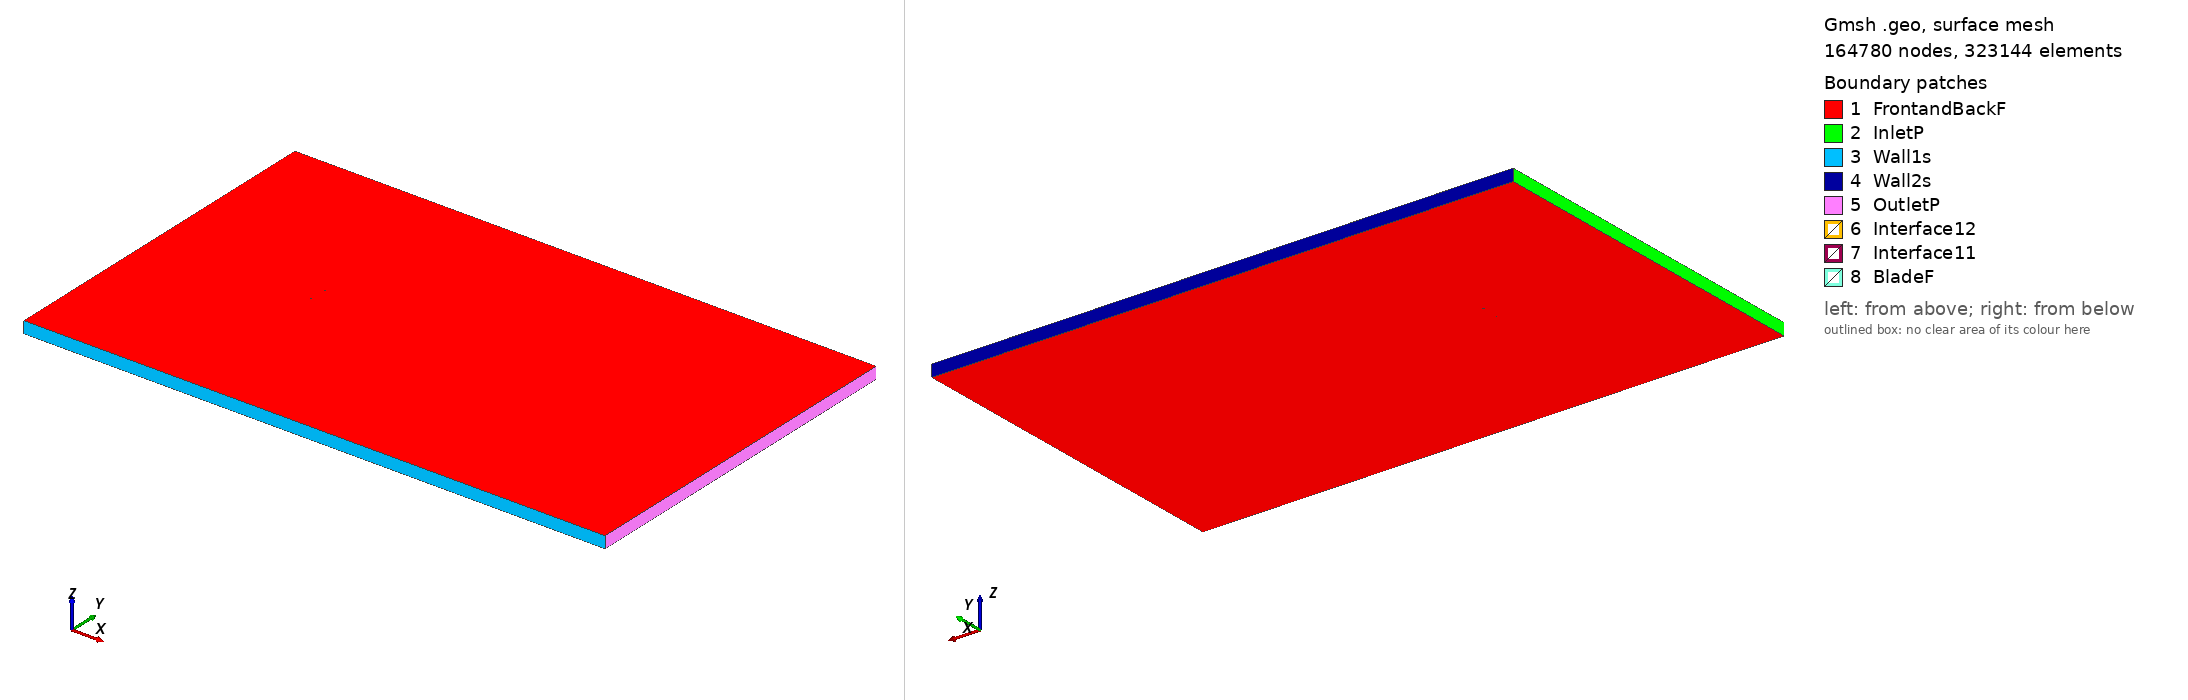

Gmsh geometry script, surface-meshed: 164780 nodes, 323144 surface elements. Boundary patches (legend numbers): 1 FrontandBackF, 2 InletP, 3 Wall1s, 4 Wall2s, 5 OutletP, 6 Interface12, 7 Interface11, 8 BladeF. Left view from above one corner, right view from below the opposite corner. Legend entries are the model's physical surfaces. The drawing asked Gmsh for element sizes between 1% and 20% of the model's largest extent; the script's own settings can give other sizes.

=== s4110_tsr_-5.4142_aoa_-9.5165.geo (drawn) ===
SetFactory("OpenCASCADE");

Point(1) = {0.073629, 0.749995, 0, 1.0};
Point(2) = {0.072706, 0.749978, 0, 1.0};
Point(3) = {0.067890, 0.750000, 0, 1.0};
Point(4) = {0.062398, 0.749995, 0, 1.0};
Point(5) = {0.056310, 0.749958, 0, 1.0};
Point(6) = {0.049716, 0.749869, 0, 1.0};
Point(7) = {0.042701, 0.749712, 0, 1.0};
Point(8) = {0.035346, 0.749458, 0, 1.0};
Point(9) = {0.027732, 0.749088, 0, 1.0};
Point(10) = {0.019933, 0.748588, 0, 1.0};
Point(11) = {0.012023, 0.747943, 0, 1.0};
Point(12) = {0.004077, 0.747150, 0, 1.0};
Point(13) = {-0.003831, 0.746214, 0, 1.0};
Point(14) = {-0.011627, 0.745135, 0, 1.0};
Point(15) = {-0.019236, 0.743925, 0, 1.0};
Point(16) = {-0.026589, 0.742595, 0, 1.0};
Point(17) = {-0.033608, 0.741162, 0, 1.0};
Point(18) = {-0.040228, 0.739638, 0, 1.0};
Point(19) = {-0.046384, 0.738042, 0, 1.0};
Point(20) = {-0.052012, 0.736388, 0, 1.0};
Point(21) = {-0.057065, 0.734692, 0, 1.0};
Point(22) = {-0.061497, 0.732973, 0, 1.0};
Point(23) = {-0.065270, 0.731250, 0, 1.0};
Point(24) = {-0.068362, 0.729530, 0, 1.0};
Point(25) = {-0.070778, 0.727842, 0, 1.0};
Point(26) = {-0.072519, 0.726237, 0, 1.0};
Point(27) = {-0.073582, 0.724763, 0, 1.0};
Point(28) = {-0.073985, 0.723483, 0, 1.0};
Point(29) = {-0.073968, 0.723174, 0, 1.0};
Point(30) = {-0.073671, 0.722559, 0, 1.0};
Point(31) = {-0.072534, 0.721961, 0, 1.0};
Point(32) = {-0.070598, 0.721593, 0, 1.0};
Point(33) = {-0.067900, 0.721535, 0, 1.0};
Point(34) = {-0.064411, 0.721810, 0, 1.0};
Point(35) = {-0.060122, 0.722381, 0, 1.0};
Point(36) = {-0.055069, 0.723213, 0, 1.0};
Point(37) = {-0.049300, 0.724270, 0, 1.0};
Point(38) = {-0.042883, 0.725522, 0, 1.0};
Point(39) = {-0.035888, 0.726942, 0, 1.0};
Point(40) = {-0.028395, 0.728505, 0, 1.0};
Point(41) = {-0.020481, 0.730182, 0, 1.0};
Point(42) = {-0.012240, 0.731941, 0, 1.0};
Point(43) = {-0.003762, 0.733757, 0, 1.0};
Point(44) = {0.004858, 0.735595, 0, 1.0};
Point(45) = {0.013525, 0.737421, 0, 1.0};
Point(46) = {0.022128, 0.739197, 0, 1.0};
Point(47) = {0.030565, 0.740895, 0, 1.0};
Point(48) = {0.038724, 0.742490, 0, 1.0};
Point(49) = {0.046504, 0.743957, 0, 1.0};
Point(50) = {0.053803, 0.745275, 0, 1.0};
Point(51) = {0.060522, 0.746431, 0, 1.0};
Point(52) = {0.066569, 0.747412, 0, 1.0};
Point(53) = {0.071860, 0.748213, 0, 1.0};
Point(54) = {0.073880, 0.748501, 0, 1.0};
Point(55) = {-0.073629, -0.749995, 0, 1.0};
Point(56) = {-0.072706, -0.749978, 0, 1.0};
Point(57) = {-0.067890, -0.750000, 0, 1.0};
Point(58) = {-0.062398, -0.749995, 0, 1.0};
Point(59) = {-0.056310, -0.749958, 0, 1.0};
Point(60) = {-0.049716, -0.749869, 0, 1.0};
Point(61) = {-0.042701, -0.749712, 0, 1.0};
Point(62) = {-0.035346, -0.749458, 0, 1.0};
Point(63) = {-0.027732, -0.749088, 0, 1.0};
Point(64) = {-0.019933, -0.748588, 0, 1.0};
Point(65) = {-0.012023, -0.747943, 0, 1.0};
Point(66) = {-0.004077, -0.747150, 0, 1.0};
Point(67) = {0.003831, -0.746214, 0, 1.0};
Point(68) = {0.011627, -0.745135, 0, 1.0};
Point(69) = {0.019236, -0.743925, 0, 1.0};
Point(70) = {0.026589, -0.742595, 0, 1.0};
Point(71) = {0.033608, -0.741162, 0, 1.0};
Point(72) = {0.040228, -0.739638, 0, 1.0};
Point(73) = {0.046384, -0.738042, 0, 1.0};
Point(74) = {0.052012, -0.736388, 0, 1.0};
Point(75) = {0.057065, -0.734692, 0, 1.0};
Point(76) = {0.061497, -0.732973, 0, 1.0};
Point(77) = {0.065270, -0.731250, 0, 1.0};
Point(78) = {0.068362, -0.729530, 0, 1.0};
Point(79) = {0.070778, -0.727842, 0, 1.0};
Point(80) = {0.072519, -0.726237, 0, 1.0};
Point(81) = {0.073582, -0.724763, 0, 1.0};
Point(82) = {0.073985, -0.723483, 0, 1.0};
Point(83) = {0.073968, -0.723174, 0, 1.0};
Point(84) = {0.073671, -0.722559, 0, 1.0};
Point(85) = {0.072534, -0.721961, 0, 1.0};
Point(86) = {0.070598, -0.721593, 0, 1.0};
Point(87) = {0.067900, -0.721535, 0, 1.0};
Point(88) = {0.064411, -0.721810, 0, 1.0};
Point(89) = {0.060122, -0.722381, 0, 1.0};
Point(90) = {0.055069, -0.723213, 0, 1.0};
Point(91) = {0.049300, -0.724270, 0, 1.0};
Point(92) = {0.042883, -0.725522, 0, 1.0};
Point(93) = {0.035888, -0.726942, 0, 1.0};
Point(94) = {0.028395, -0.728505, 0, 1.0};
Point(95) = {0.020481, -0.730182, 0, 1.0};
Point(96) = {0.012240, -0.731941, 0, 1.0};
Point(97) = {0.003762, -0.733757, 0, 1.0};
Point(98) = {-0.004858, -0.735595, 0, 1.0};
Point(99) = {-0.013525, -0.737421, 0, 1.0};
Point(100) = {-0.022128, -0.739197, 0, 1.0};
Point(101) = {-0.030565, -0.740895, 0, 1.0};
Point(102) = {-0.038724, -0.742490, 0, 1.0};
Point(103) = {-0.046504, -0.743957, 0, 1.0};
Point(104) = {-0.053803, -0.745275, 0, 1.0};
Point(105) = {-0.060522, -0.746431, 0, 1.0};
Point(106) = {-0.066569, -0.747412, 0, 1.0};
Point(107) = {-0.071860, -0.748213, 0, 1.0};
Point(108) = {-0.073880, -0.748501, 0, 1.0};

// Lines: first blade (splines 1-4)
Spline(1) = {1:17};
Spline(2) = {17:39};
Spline(3) = {39:54};
Spline(4) = {54,1};

// Lines: second blade (splines 5-8)
Spline(5) = {55:71};
Spline(6) = {71:93};
Spline(7) = {93:108};
Spline(8) = {108,55};

// Outer domain (points 20001-4 and lines)
Point(109) = {-13.50000000, -15.00000000, 0, 1.0};
Point(110) = {-13.50000000, 15.00000000, 0, 1.0};
Point(111) = {36.00000000, 15.00000000, 0, 1.0};
Point(112) = {36.00000000, -15.00000000, 0, 1.0};
Line(11) = {109, 110};
Line(12) = {110, 111};
Line(13) = {111, 112};
Line(14) = {109, 112};

// Interface (between moving and stationary domain) (circles)
Circle(9) = {0, 0, 0, 0.80000000, 0, 2*Pi};
Circle(10) = {0, 0, 0, 0.80000000, 0, 2*Pi};

// Loops collect Lines/Splines/etc (blade1, blade2, domain, first circle)
Line Loop(1) = {1:4};
Line Loop(2) = {5:8};
Line Loop(3) = {11,12,13,-14};
Line Loop(4) = {9};

// BooleanDifference cuts out the circle/interface from the domain
Plane Surface(1) = {3};
Plane Surface(2) = {4};
BooleanDifference{ Surface{1}; Delete;}{ Surface{2}; Delete;}

// This one cuts out the blades from the inner circle/interface
Line Loop(6) = {10};
Plane Surface(5) = {6};
Plane Surface(6) = {1};
Plane Surface(7) = {2};
BooleanDifference{ Surface{5}; Delete;}{ Surface{6,7}; Delete;}

// extrude to 3rd dimension
Extrude {0, 0, 1} {Surface{1}; Surface{5}; Layers{1}; Recombine;}

// Physical Surfaces are the named boundaries (patches)
Physical Surface("Interface11") = {12};
Physical Surface("Interface12") = {10};

// sides of domain
Physical Surface("InletP") = {6};
Physical Surface("OutletP") = {9};

// top and bottom of domain
Physical Surface("Wall1s") = {7};
Physical Surface("Wall2s") = {8};

// Check FrontandBackF by ensuring there is nothing in the 3rd dimension
Physical Surface("FrontandBackF") = {1,11,5,21};
Physical Surface("BladeF") = {13:20};
Physical Volume("Turbine") = {2};
Physical Volume("Farfield") = {1};

// settings for airfoil boundary layer
Field[1] = BoundaryLayer;
Field[1].EdgesList = {1:8};
Field[1].hwall_n = 1e-3;
Field[1].thickness = 1.5e-2;
Field[1].ratio = 1.05;
Field[1].Quads = 1;
BoundaryLayer Field = 1;

// control points for mesh (blade and interface)
// floor((arc length / 1.5mm)/ 6) -> Transfinite Line
Transfinite Line {1,2,3,5,6,7} = 33 Using Progression 1;
Transfinite Line {4,8} = 2 Using Progression 1;
Transfinite Line {9, 15} = 800 Using Progression 1;

// For more information on gmsh syntax, visit http://gmsh.info/doc/texinfo/gmsh.html
